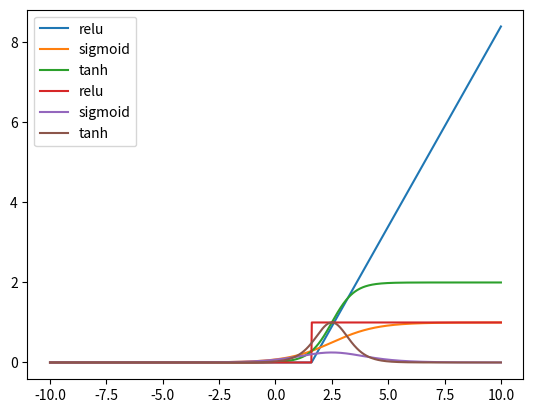

The script that saved this image:
# -*- coding: utf-8 -*-
"""
Created on Tue Dec 22 13:36:05 2020

[redacted]
"""
import numpy as np
import matplotlib.pyplot as plt

relu_offset = 1.6
def relu(x):
    return np.maximum(x - relu_offset,0)

def drelu(x):
    y = x.copy()
    y[(x - relu_offset) <=0] = 0
    y[(x - relu_offset) >0] = 1
    return y

def tanh(x):
    t=(np.exp(x)-np.exp(-x))/(np.exp(x)+np.exp(-x))
    dt=1-t**2
    return t, dt

tanh_offset = 2.5
transfer_t = lambda x: 1 + np.tanh(x - tanh_offset)
dtransfer_t = lambda x: 1-(x - 1)**2

sigmoid_offset = 2.5
transfer = lambda x: 1 / ( 1. + np.exp(sigmoid_offset - x) )
dtransfer= lambda x: x * (1. - x) # derivative

x = np.linspace(-10,10,1000)
t, dt = tanh(x)

plt.plot(x, relu(x), label = 'relu')
plt.plot(x, transfer(x), label = 'sigmoid')
plt.plot(x, transfer_t(x), label = 'tanh')
plt.legend(loc="upper left")
plt.show()

plt.plot(x, drelu(x), label = 'relu')
plt.plot(x, dtransfer(transfer(x)), label = 'sigmoid')
plt.plot(x, dtransfer_t(transfer_t(x)), label = 'tanh')
plt.legend(loc="upper left")
plt.show()

#plt.plot(x, dtransfer(transfer(x)))
#plt.show()